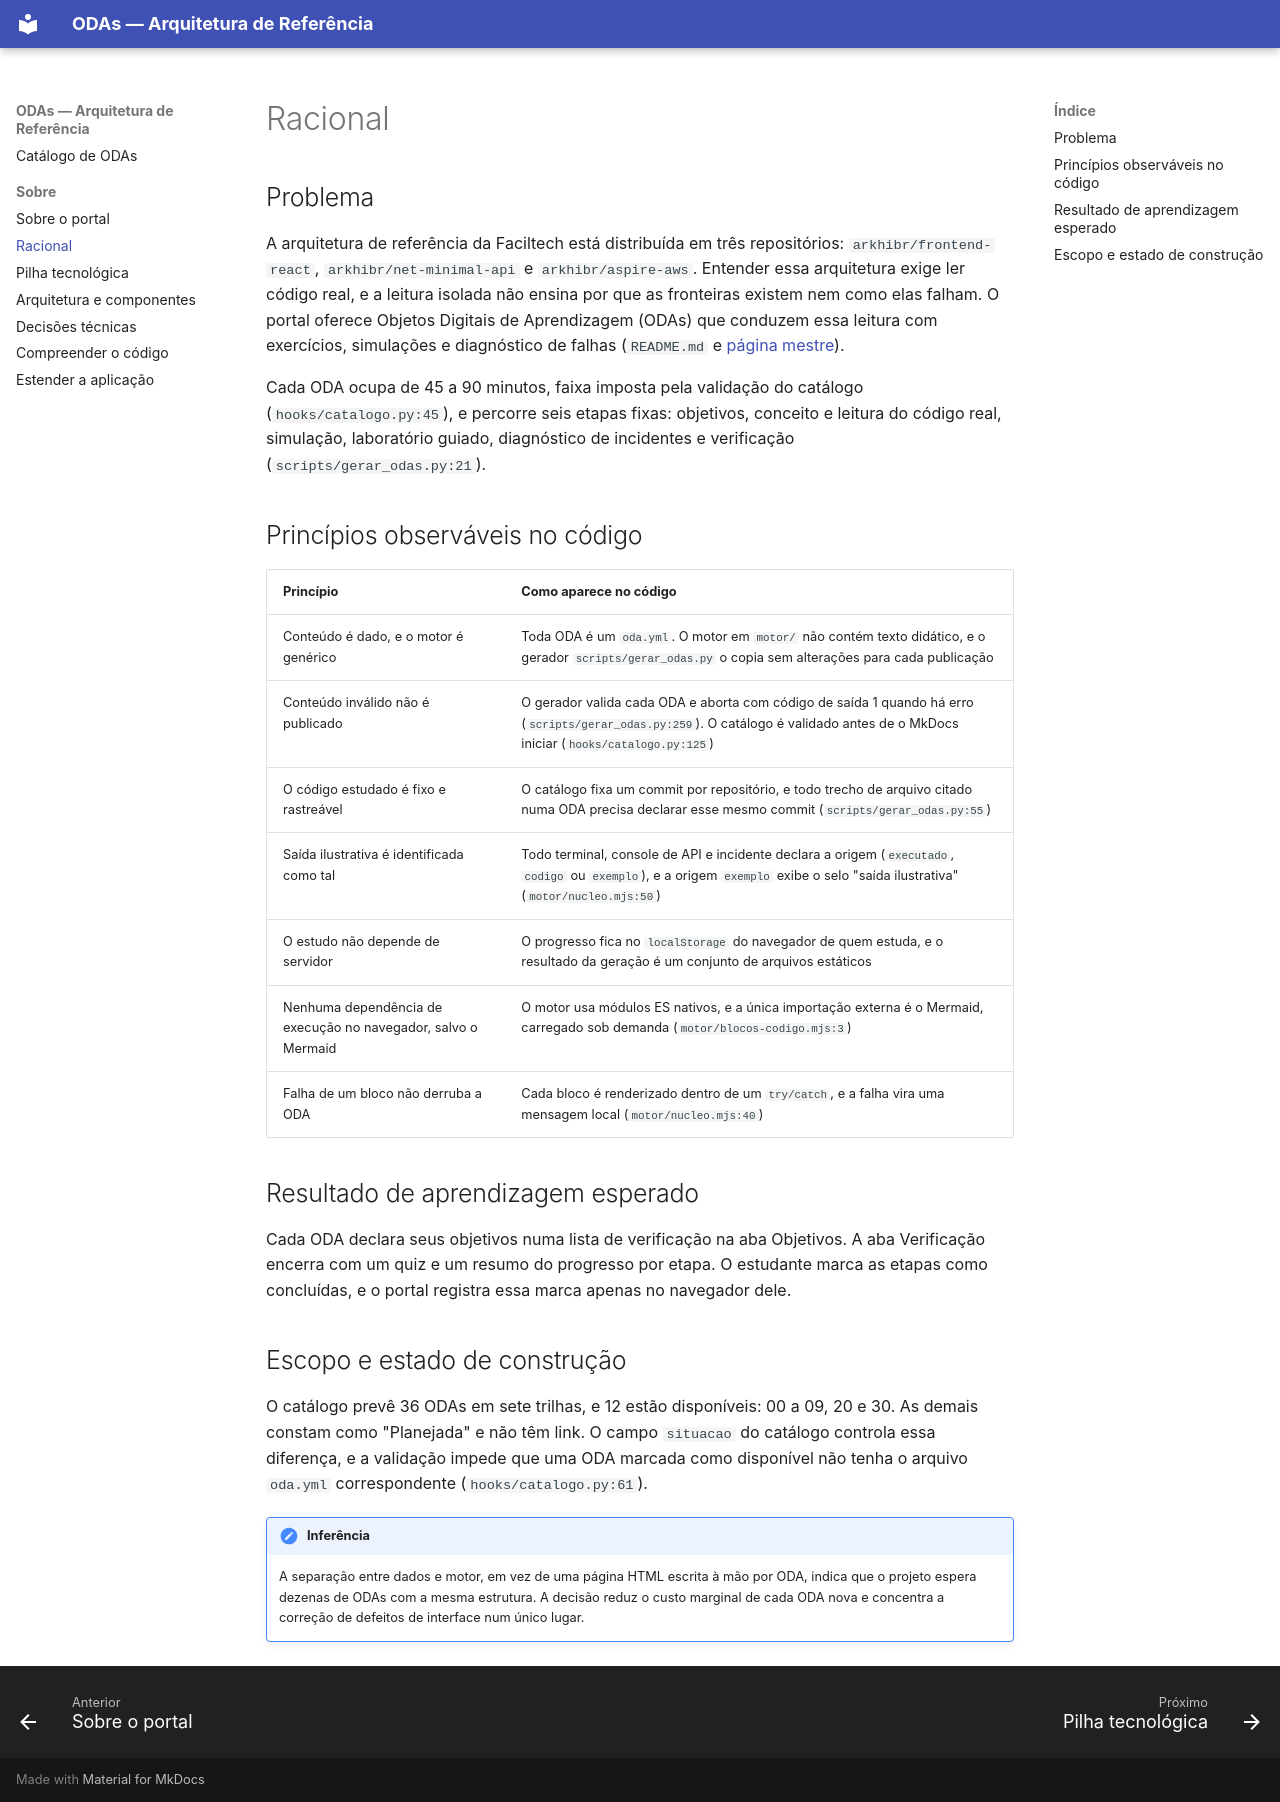

repository: arkhibr/oda-arquitetura-software · page: sobre/racional/index.html · generator: mkdocs

# Racional

## Problema

A arquitetura de referência da Faciltech está distribuída em três repositórios: `arkhibr/frontend-react`, `arkhibr/net-minimal-api` e `arkhibr/aspire-aws`. Entender essa arquitetura exige ler código real, e a leitura isolada não ensina por que as fronteiras existem nem como elas falham. O portal oferece Objetos Digitais de Aprendizagem (ODAs) que conduzem essa leitura com exercícios, simulações e diagnóstico de falhas (`README.md` e [página mestre](../index.md)).

Cada ODA ocupa de 45 a 90 minutos, faixa imposta pela validação do catálogo (`hooks/catalogo.py:45`), e percorre seis etapas fixas: objetivos, conceito e leitura do código real, simulação, laboratório guiado, diagnóstico de incidentes e verificação (`scripts/gerar_odas.py:21`).

## Princípios observáveis no código

| Princípio | Como aparece no código |
| --- | --- |
| Conteúdo é dado, e o motor é genérico | Toda ODA é um `oda.yml`. O motor em `motor/` não contém texto didático, e o gerador `scripts/gerar_odas.py` o copia sem alterações para cada publicação |
| Conteúdo inválido não é publicado | O gerador valida cada ODA e aborta com código de saída 1 quando há erro (`scripts/gerar_odas.py:259`). O catálogo é validado antes de o MkDocs iniciar (`hooks/catalogo.py:125`) |
| O código estudado é fixo e rastreável | O catálogo fixa um commit por repositório, e todo trecho de arquivo citado numa ODA precisa declarar esse mesmo commit (`scripts/gerar_odas.py:55`) |
| Saída ilustrativa é identificada como tal | Todo terminal, console de API e incidente declara a origem (`executado`, `codigo` ou `exemplo`), e a origem `exemplo` exibe o selo "saída ilustrativa" (`motor/nucleo.mjs:50`) |
| O estudo não depende de servidor | O progresso fica no `localStorage` do navegador de quem estuda, e o resultado da geração é um conjunto de arquivos estáticos |
| Nenhuma dependência de execução no navegador, salvo o Mermaid | O motor usa módulos ES nativos, e a única importação externa é o Mermaid, carregado sob demanda (`motor/blocos-codigo.mjs:3`) |
| Falha de um bloco não derruba a ODA | Cada bloco é renderizado dentro de um `try/catch`, e a falha vira uma mensagem local (`motor/nucleo.mjs:40`) |

## Resultado de aprendizagem esperado

Cada ODA declara seus objetivos numa lista de verificação na aba Objetivos. A aba Verificação encerra com um quiz e um resumo do progresso por etapa. O estudante marca as etapas como concluídas, e o portal registra essa marca apenas no navegador dele.

## Escopo e estado de construção

O catálogo prevê 36 ODAs em sete trilhas, e 12 estão disponíveis: 00 a 09, 20 e 30. As demais constam como "Planejada" e não têm link. O campo `situacao` do catálogo controla essa diferença, e a validação impede que uma ODA marcada como disponível não tenha o arquivo `oda.yml` correspondente (`hooks/catalogo.py:61`).

!!! note "Inferência"
    A separação entre dados e motor, em vez de uma página HTML escrita à mão por ODA, indica que o projeto espera dezenas de ODAs com a mesma estrutura. A decisão reduz o custo marginal de cada ODA nova e concentra a correção de defeitos de interface num único lugar.
